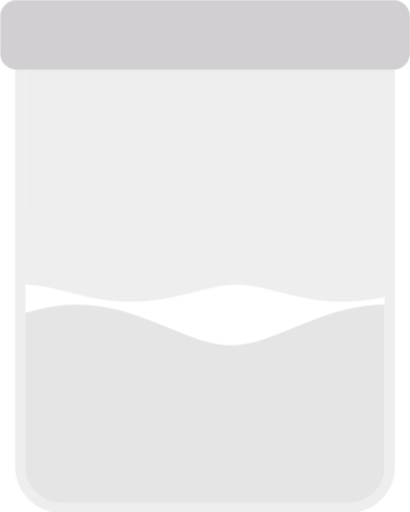
t = 0.00 s
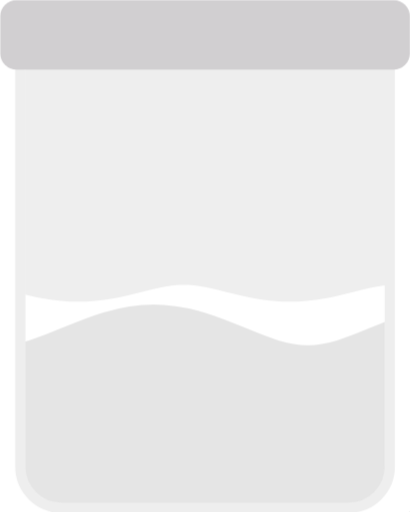
t = 0.25 s
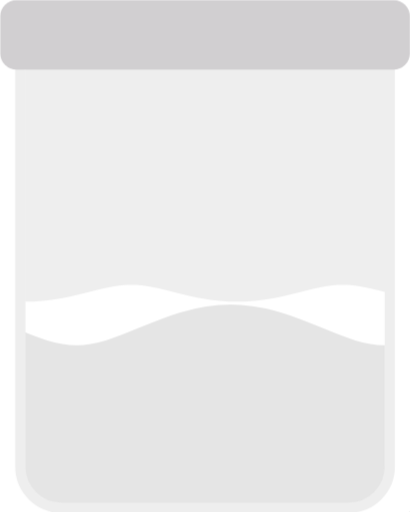
t = 0.50 s
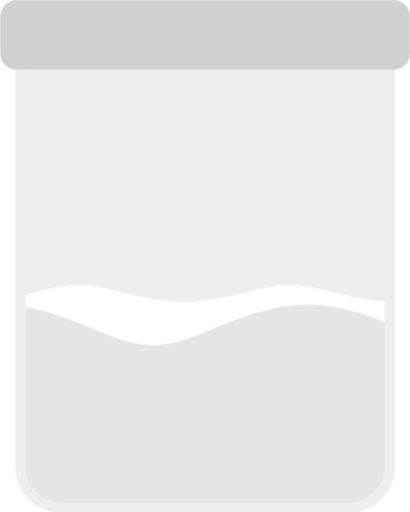
t = 0.75 s

The animated SVG that drew these frames (rendered in a browser with its animation timeline set to each time). Animation: 2 CSS @keyframes rules; one cycle of 1.00 s, repeats indefinitely.

<?xml version="1.0" encoding="UTF-8" standalone="no"?>
<!-- Created with Keyshape -->
<svg xmlns="http://www.w3.org/2000/svg" viewBox="0 0 200 250" text-rendering="geometricPrecision" shape-rendering="geometricPrecision" style="white-space: pre;">
    <defs>
        <mask id="Mask-1" style="mask-type: alpha;">
            <path id="path7558" d="M780.592,965.729M863.176,973.24C836.852,969.485,810.527,965.729,780.516,965.729M863.17,973.239C889.495,976.994,915.819,980.75,945.829,980.75M1028.41,973.239C1002.09,976.994,975.763,980.75,945.753,980.75M1028.4,973.241C1054.73,969.486,1081.05,965.73,1111.06,965.73M1193.64,973.241C1167.32,969.486,1140.99,965.73,1110.98,965.73M1193.63,973.24C1219.95,976.996,1246.28,980.751,1276.29,980.751M1358.88,973.24C1332.56,976.995,1306.23,980.751,1276.22,980.751M1358.87,973.241C1385.19,969.485,1411.52,965.73,1441.53,965.73M1524.12,973.241C1497.79,969.486,1471.47,965.73,1441.46,965.73M1524.11,973.24C1550.44,976.995,1576.76,980.751,1606.77,980.751M1689.35,973.24C1663.02,976.995,1636.71,980.751,1606.7,980.751M1689.34,973.241C1715.67,969.486,1742,965.731,1772,965.731M1771.92,965.731" fill="none" fill-opacity="0.75" fill-rule="evenodd" stroke="#dd00da" stroke-dasharray="none" stroke-linecap="butt" stroke-linejoin="miter" stroke-miterlimit="4" stroke-opacity="1" stroke-width="250" transform="translate(-256.813,-477.24) scale(0.329029,0.581102)" style="animation: 1s linear infinite both path7558_t;"/>
        </mask>
    </defs>
    <style>
@keyframes path7558-3_t { 0% { transform: translate(-78.898758px,-309.377808px) scale(0.312578,0.552047); } 100% { transform: translate(71.101242px,-309.377808px) scale(0.312578,0.552047); } }
@keyframes path7558_t { 0% { transform: translate(-256.812769px,-477.239787px) scale(0.329029,0.581102); } 100% { transform: translate(-365.233821px,-477.239797px) scale(0.329029,0.581102); } }
    </style>
    <path id="path7558-3" d="M-349.373,965.729M-229.14,947.719C-267.466,956.724,-305.792,965.729,-349.484,965.729M-229.148,947.721C-190.822,938.716,-152.496,929.711,-108.804,929.711M11.4297,947.721C-26.8965,938.717,-65.2225,929.712,-108.914,929.712M11.4071,947.717C49.7332,956.721,88.0593,965.726,131.751,965.726M251.985,947.717C213.658,956.721,175.332,965.726,131.641,965.726M251.977,947.718C290.303,938.713,328.629,929.708,372.321,929.708M492.554,947.718C454.228,938.714,415.902,929.709,372.21,929.709M492.549,947.717C530.875,956.722,569.202,965.727,612.893,965.727M733.127,947.717C694.801,956.721,656.475,965.726,612.783,965.726M733.119,947.718C771.445,938.714,809.771,929.709,853.463,929.709M853.353,929.709" fill="none" fill-opacity="0.75" fill-rule="evenodd" stroke="#000000" stroke-dasharray="none" stroke-linecap="butt" stroke-linejoin="miter" stroke-miterlimit="4" stroke-opacity="1" stroke-width="200" opacity="0.1" transform="translate(-78.8988,-309.378) scale(0.312578,0.552047)" style="animation: 1s linear infinite both path7558-3_t;"/>
    <path fill="none" fill-opacity="1" stroke="#ffffff" stroke-width="17" d="M29.5,258.5C19.0006,261.515,0.695204,244.806,0,229.829L0,20.1715C-0.425187,7.77182,8.48817,-1.38069,20,0L180,0C194.406,-2.61101,203.216,6.53247,200,20.1715L200,229.829C200,240.969,182.546,258.5,171.5,258.5" stroke-linejoin="bevel" stroke-linecap="butt" transform="translate(101.312,122.875) translate(-101.312,-122.875)"/>
    <rect width="180.375" height="243.75" stroke="#eeeeee" fill="none" fill-opacity="1" stroke-width="5" rx="20" transform="translate(101.312,122.875) translate(-91.5,-118.75)"/>
    <rect width="185" height="250" fill="#f8aaba" rx="20" stroke="none" stroke-width="0" transform="translate(-488,-242) scale(0.95,0.95) translate(-92.5,-125)"/>
    <rect width="185" height="250" fill="#eeeeee" rx="20" stroke="none" stroke-width="0" mask="url(#Mask-1)" transform="translate(100,109) scale(0.95,0.95) translate(-92.5,-125)"/>
    <rect width="200" height="34" fill="#d1cfd1" fill-opacity="1" rx="8" stroke="none" stroke-width="0" transform="translate(100,11) translate(-100,-11)"/>
</svg>
